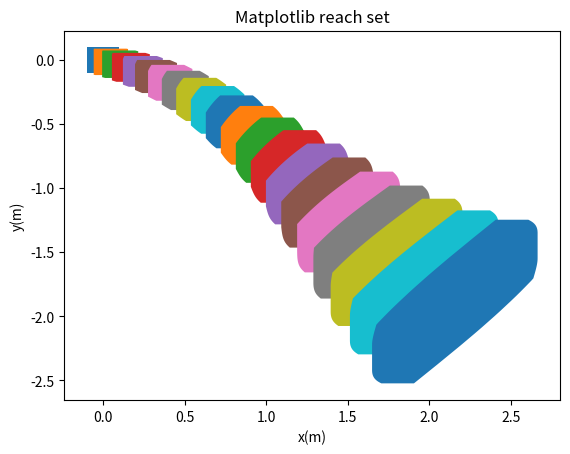

This chart was generated by the following Python code:
from matplotlib import pyplot as plt

sets = [
    [[-0.10000000000000001, -0.10000000000000001], [0.10000000000000001, -0.10000000000000001], [0.10000000000000001, 0.10000000000000001], [-0.10000000000000001, 0.10000000000000001], [-0.10000000000000001, -0.10000000000000001]],
    [[-0.057078379576380629, -0.11379407517118585], [-0.047437074671035757, -0.11645539036474835], [0.15256292532896426, -0.11645539036474835], [0.1534914286298294, -0.11281907676443914], [0.1534914286298294, 0.08718092323556087], [0.14385012372448452, 0.089842238429123367], [-0.056149876275515494, 0.089842238429123367], [-0.057078379576380629, 0.086205924828814159], [-0.057078379576380629, -0.11379407517118585]],
    [[-0.0053793804683552673, -0.13283022068549016], [0.013628285161360103, -0.13906279329446952], [0.21362828516136012, -0.13906279329446952], [0.21495573596858436, -0.13469287946822447], [0.21606846581213618, -0.13045009961570725], [0.21606846581213618, 0.069549900384292762], [0.19706080018242084, 0.075782472993272121], [-0.0029391998175792022, 0.075782472993272121], [-0.0042666506248034558, 0.071412559167027073], [-0.0053793804683552673, 0.067169779314509848], [-0.0053793804683552673, -0.13283022068549016]],
    [[0.054561493153549051, -0.15824117192077716], [0.073204714859564188, -0.16550009505145513], [0.082528545599235781, -0.16911471101579267], [0.28252854559923579, -0.16911471101579267], [0.28435186793896844, -0.16402895349055127], [0.28597888281953571, -0.15882347142324602], [0.28734116999882947, -0.15388460614986185], [0.28734116999882947, 0.046115393850138159], [0.26869794829281429, 0.053374316980816128], [0.25937411755314271, 0.05698893294515367], [0.059374117553142695, 0.05698893294515367], [0.057550795213410069, 0.051903175419912267], [0.055923780332842808, 0.046697693352607011], [0.054561493153549051, 0.041758828079222848], [0.054561493153549051, -0.15824117192077716]],
    [[0.12205490409941931, -0.19122941219985465], [0.15841709133636434, -0.20794116985755562], [0.35841709133636435, -0.20794116985755562], [0.36083877480015081, -0.20216834836371678], [0.363120361655137, -0.19599017753051026], [0.36513980517831895, -0.18984922204697993], [0.36682901222295861, -0.18413104351748566], [0.36682901222295861, 0.015868956482514365], [0.33046682498601354, 0.032580714140215322], [0.13046682498601353, 0.032580714140215322], [0.12804514152222707, 0.02680789264637649], [0.12576355466724087, 0.020629721813169976], [0.12374411114405892, 0.014488766329639607], [0.12205490409941931, 0.0087705878001453526], [0.12205490409941931, -0.19122941219985465]],
    [[0.19625384024497938, -0.23300979473481401], [0.23141908522690721, -0.25218165461562692], [0.2402708205112522, -0.25684532222514356], [0.44027082051125221, -0.25684532222514356], [0.44339453162790671, -0.25042508880934622], [0.44648360168422035, -0.24328057270528772], [0.44934826159594199, -0.23590399876023602], [0.45186701187446665, -0.2287368069201193], [0.4539721755529933, -0.22216370340535158], [0.4539721755529933, -0.022163703405351568], [0.41880693057106544, -0.0029918435245386453], [0.40995519528672042, 0.0016718240849779766], [0.20995519528672041, 0.0016718240849779766], [0.20683148417006592, -0.0047484093308194017], [0.20374241411375227, -0.011892925434877907], [0.20087775420203061, -0.019269499379929597], [0.19835900392350606, -0.026436691220046327], [0.19625384024497938, -0.033009794734814003], [0.19625384024497938, -0.23300979473481401]],
    [[0.27616652718671747, -0.28474684492032332], [0.28456937834631402, -0.29024286465492627], [0.3098478951689313, -0.30657173522314385], [0.31835146568304401, -0.31185788820542093], [0.32691307660596947, -0.31703615632184234], [0.52691307660596953, -0.31703615632184234], [0.5308387201352609, -0.31001748044023303], [0.53489513545397671, -0.30192966094871643], [0.53881158010619712, -0.29330587804979558], [0.5423990891732694, -0.28463691881941533], [0.54553684158573079, -0.27636301025484078], [0.54815767632467516, -0.26886793611090315], [0.54815767632467516, -0.068867936110903152], [0.53975482516507856, -0.0633719163763002], [0.51447630834246127, -0.047043045808082634], [0.50597273782834851, -0.041756892825805567], [0.49741112690542311, -0.036578624709384132], [0.29741112690542304, -0.036578624709384139], [0.29348548337613167, -0.043597300590993433], [0.28942906805741581, -0.05168512008251009], [0.2855126234051954, -0.060308902981430948], [0.28192511433812312, -0.068977862211811139], [0.27878736192566184, -0.077251770776385703], [0.27616652718671747, -0.084746844920323319], [0.27616652718671747, -0.28474684492032332]],
    [[0.36068972862170601, -0.34749233183758277], [0.38455609909339367, -0.36606677634481222], [0.39257420313304403, -0.3721371746422163], [0.40065616525067915, -0.37808497822966414], [0.40881574121049802, -0.38389417940828663], [0.41705990735277132, -0.38956495685989267], [0.61705990735277128, -0.38956495685989267], [0.62187850568951797, -0.38200289563857937], [0.62706222108864929, -0.37300986625504179], [0.63224808992087445, -0.36314954031685776], [0.63716643972402043, -0.35295341883319331], [0.64162927937976544, -0.34291076064767245], [0.64551660934693222, -0.33346050349318179], [0.64876189339115098, -0.32498545061972833], [0.64876189339115098, -0.12498545061972834], [0.62489552291946326, -0.10641100611249893], [0.61687741887981284, -0.10034060781509484], [0.60879545676217772, -0.094392804227646981], [0.60063588080235886, -0.08858360304902449], [0.59239171466008556, -0.08291282559741843], [0.39239171466008549, -0.082912825597418444], [0.3875731163233388, -0.090474886818731712], [0.38238940092420753, -0.099467916202269316], [0.37720353209198243, -0.10932824214045335], [0.3722851822888365, -0.11952436362411775], [0.36782234263309144, -0.12956702180963867], [0.36393501266592482, -0.13901727896412933], [0.36068972862170601, -0.14749233183758276], [0.36068972862170601, -0.34749233183758277]],
    [[0.44866403422360962, -0.42212955598630225], [0.47091858194035913, -0.44294523858638901], [0.47841872289961807, -0.44973586408179655], [0.48600096947739074, -0.45637852167853382], [0.49368402950367773, -0.462850317834683], [0.50147963233135007, -0.46914482217230191], [0.50939013253007626, -0.47527270632248142], [0.7093901325300761, -0.47527270632248142], [0.71517892940261185, -0.46722338947123759], [0.72164242144502722, -0.45737410502978315], [0.72831727902461618, -0.44630764378379711], [0.734841843852861, -0.43458586226568474], [0.74094771168830564, -0.4227384980248442], [0.74644804561914391, -0.41125320498177664], [0.75122381982875885, -0.40056756690624218], [0.755209238614859, -0.39106335733905823], [0.755209238614859, -0.19106335733905824], [0.73295469089810938, -0.17024767473897134], [0.72545454993885039, -0.16345704924356388], [0.71787230336107777, -0.15681439164682665], [0.71018924333479072, -0.15034259549067747], [0.7023936405071185, -0.14404809115305856], [0.69448314030839242, -0.13792020700287905], [0.4944831403083923, -0.13792020700287905], [0.4886943434358566, -0.14596952385412287], [0.48223085139344113, -0.15581880829557732], [0.47555599381385227, -0.16688526954156338], [0.46903142898560757, -0.17860705105967575], [0.46292556115016281, -0.19045441530051627], [0.4574252272193246, -0.20193970834358377], [0.45264945300970977, -0.21262534641911829], [0.44866403422360962, -0.22212955598630224], [0.44866403422360962, -0.42212955598630225]],
    [[0.53895015899537935, -0.50933065409875833], [0.55250727959567891, -0.52480896658540344], [0.55933153460862939, -0.53247774363453759], [0.56622972725200837, -0.54001757230030467], [0.57323123180582847, -0.54738303907189656], [0.58036051111967035, -0.55454408753510021], [0.58763481823725927, -0.56148741235844202], [0.59506174578605919, -0.56821716572706826], [0.60263681604881469, -0.57475491929368028], [0.80263681604881454, -0.57475491929368028], [0.80945496633601122, -0.56626884220633378], [0.81733551345525313, -0.55561606941860853], [0.82571061084834418, -0.54338754285383506], [0.83411839217915029, -0.53016423203430141], [0.84219871615468844, -0.51650610539366126], [0.84968465239014157, -0.50294106607454103], [0.8563907053292833, -0.48995509850551655], [0.86219898076483648, -0.47798437802096783], [0.86704454360032135, -0.46740960702556072], [0.86704454360032135, -0.26740960702556071], [0.85348742300002178, -0.2519312945389155], [0.84666316798707131, -0.24426251748978137], [0.83976497534369221, -0.23672268882401437], [0.83276347078987212, -0.22935722205242254], [0.82563419147603023, -0.22219617358921878], [0.81835988435844131, -0.21525284876587705], [0.8109329568096415, -0.20852309539725086], [0.803357886546886, -0.20198534183063863], [0.60335788654688594, -0.20198534183063876], [0.59653973625968926, -0.21047141891798535], [0.58865918914044746, -0.22112419170571049], [0.58028409174735618, -0.23335271827048404], [0.57187631041655018, -0.24657602909001755], [0.56379598644101225, -0.26023415573065783], [0.55631005020555901, -0.27379919504977801], [0.54960399726641729, -0.28678516261880255], [0.54379572183086422, -0.29875588310335127], [0.53895015899537935, -0.30933065409875837], [0.53895015899537935, -0.50933065409875833]],
    [[0.63052262974595208, -0.60953178681355347], [0.64264645118646979, -0.62662535417517184], [0.64876632894035047, -0.63508792838365535], [0.65497757417627023, -0.64340191165711613], [0.66131633208352203, -0.65151426001615309], [0.66781363317817244, -0.65938751562219877], [0.6744930341765577, -0.66700126922702507], [0.68136810541241233, -0.67435293644642402], [0.6884399582328834, -0.68145779034325982], [0.69569503761780127, -0.68834825165247626], [0.89569503761780112, -0.68834825165247626], [0.90358010086867335, -0.67946218849635032], [0.91299244849646288, -0.66805258363572761], [0.92326011486019754, -0.65470964950206501], [0.93381674894853184, -0.64002264261385333], [0.94420215434907728, -0.62457065057469385], [0.95405792097420883, -0.60891169083831143], [0.96311880041407383, -0.59357177104753911], [0.97120082787632334, -0.57903515053832366], [0.97818740055375841, -0.56573654930318096], [0.98401456547895527, -0.55405556293754188], [0.98401456547895527, -0.35405556293754165], [0.97189074403843756, -0.33696199557592316], [0.96577086628455677, -0.32849942136743965], [0.9595596210486369, -0.32018543809397881], [0.9532208631413851, -0.31207308973494191], [0.94672356204673469, -0.30419983412889617], [0.94004416104834954, -0.29658608052406998], [0.93316908981249491, -0.28923441330467087], [0.92609723699202395, -0.28212955940783513], [0.91884215760710608, -0.27523909809861907], [0.71884215760710601, -0.27523909809861868], [0.71095709435623378, -0.28412516125474468], [0.70154474672844414, -0.29553476611536728], [0.69127708036470958, -0.30887770024902961], [0.68072044627637518, -0.32356470713724167], [0.67033504087582985, -0.33901669917640076], [0.66047927425069852, -0.3546756589127833], [0.65141839481083341, -0.37001557870355556], [0.6433363673485839, -0.38455219921277106], [0.63634979467114894, -0.39785080044791404], [0.63052262974595208, -0.40953178681355307], [0.63052262974595208, -0.60953178681355347]],
    [[0.72257507015464661, -0.7229283099667424], [0.73309057623617357, -0.74168521992242997], [0.73842006717055875, -0.7509652234088896], [0.7438604837496029, -0.7600764086306766], [0.74945556884889908, -0.76895787397327564], [0.75524372261060324, -0.77756453982611529], [0.76125557514770392, -0.78586868153365597], [0.76751140442139842, -0.7938607775880705], [0.7740185933084438, -0.80154961494719867], [0.78076935208646248, -0.80896165179309887], [0.78773894064654071, -0.81613970530871993], [0.98773894064654055, -0.81613970530871993], [0.99670415402437096, -0.80686775426199153], [1.0077339085015726, -0.79472940676205894], [1.0200572237376619, -0.78030923784397488], [1.0330034938795809, -0.76419605362721676], [1.0460080460799273, -0.74697737504928208], [1.0586125577598313, -0.72923035176852635], [1.070460561429728, -0.71151099217616065], [1.0812886960360435, -0.69434335198434061], [1.090914714467653, -0.67820991407868747], [1.0992234630067297, -0.66354389978290018], [1.1061520907399711, -0.65072376493238115], [1.1061520907399711, -0.4507237649323812], [1.0956365846584442, -0.43196685497669363], [1.0903070937240589, -0.42268685149023388], [1.0848666771450146, -0.41357566626844694], [1.0792715920457185, -0.40469420092584796], [1.0734834382840144, -0.39608753507300831], [1.0674715857469137, -0.38778339336546769], [1.0612157564732192, -0.37979129731105316], [1.054708567586174, -0.37210245995192498], [1.0479578088081554, -0.36469042310602484], [1.0409882202480771, -0.35751236959040372], [0.84098822024807696, -0.35751236959040372], [0.83202300687024666, -0.36678432063713207], [0.82099325239304499, -0.37892266813706454], [0.80866993715695545, -0.39334283705514861], [0.79572366701503661, -0.40945602127190672], [0.78271911481469025, -0.4266746998498413], [0.7701146031347863, -0.44442172313059713], [0.75826659946488972, -0.462141082722963], [0.74743846485857413, -0.47930872291478305], [0.73781244642696475, -0.49544216082043613], [0.72950369788788794, -0.51010817511622353], [0.72257507015464661, -0.52292830996674244], [0.72257507015464661, -0.7229283099667424]],
    [[0.81463009653695873, -0.84948818791618075], [0.81898970073736743, -0.85972962741712755], [0.82336920015172554, -0.86995838678594584], [0.82782569992302957, -0.88008036505558762], [0.83241472755035562, -0.89001269035111419], [0.83718841763956886, -0.89968636747633945], [0.84219331016802057, -0.90904846618455315], [0.84746784789513763, -0.9180637267481907], [0.85303971743235807, -0.92671548223007361], [0.85892322863167847, -0.93500583872032839], [0.86511695960720458, -0.94295511280649436], [0.8716019031948361, -0.95060059241169448], [0.87834033230641873, -0.9579947522739356], [1.0783403323064187, -0.9579947522739356], [1.0883723253977267, -0.9483191844501706], [1.1010700633782318, -0.935447321140909], [1.1155731648084564, -0.91995903074193719], [1.1311116766234603, -0.90243789751069214], [1.147016494871284, -0.88347127902638523], [1.1627248002555417, -0.86364490853004994], [1.1777803398676352, -0.84353393954279365], [1.1918287918394823, -0.82369231106582763], [1.204608879723821, -0.80464206826867912], [1.2159402536078261, -0.78686386424396093], [1.2257093603092379, -0.77078937664500669], [1.2338545661459692, -0.75679588732283998], [1.2338545661459692, -0.55679588732284002], [1.2294949619455604, -0.54655444782189311], [1.2251154625312024, -0.53632568845307493], [1.2206589627598983, -0.52620371018343315], [1.2160699351325721, -0.51627138488790658], [1.2112962450433591, -0.50659770776268132], [1.2062913525149073, -0.49723560905446762], [1.2010168147877902, -0.48822034849083012], [1.19544494525057, -0.47956859300894716], [1.1895614340512497, -0.47127823651869238], [1.1833677030757237, -0.46332896243252653], [1.176882759488092, -0.45568348282732629], [1.1701443303765093, -0.44828932296508517], [0.97014433037650927, -0.44828932296508517], [0.96011233728520118, -0.45796489078884978], [0.94741459930469618, -0.47083675409811143], [0.93291149787447158, -0.48632504449708319], [0.91737298605946749, -0.50384617772832829], [0.90146816781164385, -0.52281279621263521], [0.88575986242738614, -0.54263916670897039], [0.87070432281529264, -0.56275013569622678], [0.85665587084344574, -0.58259176417319292], [0.84387578295910681, -0.60164200697034143], [0.83254440907510208, -0.61942021099505962], [0.82277530237369001, -0.63549469859401397], [0.81463009653695873, -0.64948818791618046], [0.81463009653695873, -0.84948818791618075]],
    [[0.90664682570485144, -0.98897749506617827], [0.91345314345312212, -1.0112198301694864], [0.91695979936125216, -1.0222127030143202], [0.92062248706079552, -1.0329943725538511], [0.92450247164351163, -1.0434874720153189], [0.92865514950229688, -1.0536309508655608], [0.9331274638197079, -1.0633817554935356], [0.93795516206880769, -1.0727158281045437], [0.94316009088455244, -1.0816283644493927], [0.94874775680216028, -1.0901333285722248], [0.95470539029506896, -1.0982622892196707], [0.96100073255937957, -1.1060627073592866], [0.96758172198368086, -1.1135958555663525], [1.1675817219836808, -1.1135958555663525], [1.1786380001749139, -1.1034585550353131], [1.1930135895039424, -1.0898004227639406], [1.2097724402859604, -1.0732049989357304], [1.2280546604833886, -1.0542517032227634], [1.2470914147417655, -1.0335230950740519], [1.2662152332282404, -1.0116050337746965], [1.2848653133725212, -0.98908140346622764], [1.3025876541371502, -0.96652529297003098], [1.3190302681626684, -0.94448850081878988], [1.333934147123871, -0.92349099258213929], [1.3471210053237437, -0.90401152871073109], [1.3584790310167687, -0.88648019016619994], [1.3679479149095222, -0.8712730444916742], [1.3679479149095222, -0.67127304449167424], [1.3611415971612515, -0.64903070938836604], [1.3576349412531212, -0.6380378365435323], [1.3539722535535779, -0.62725616700400144], [1.3500922689708619, -0.61676306754253363], [1.3459395911120766, -0.60661958869229171], [1.3414672767946656, -0.59686878406431676], [1.336639578545566, -0.58753471145330882], [1.3314346497298213, -0.5786221751084597], [1.3258469838122136, -0.57011721098562762], [1.3198893503193048, -0.56198825033818156], [1.3135940080549942, -0.55418783219856571], [1.3070130186306927, -0.54665468399149975], [1.1070130186306928, -0.54665468399149975], [1.0959567404394597, -0.5567919845225392], [1.081581151110431, -0.57045011679391155], [1.0648223003284132, -0.58704554062212178], [1.046540080130985, -0.60599883633508889], [1.0275033258726081, -0.62672744448380024], [1.0083795073861332, -0.64864550578315583], [0.98972942724185231, -0.67116913609162454], [0.97200708647722323, -0.6937252465878212], [0.95556447245170528, -0.71576203873906241], [0.94066059349050246, -0.736759546975713], [0.92747373529063015, -0.75623901084712131], [0.91611570959760491, -0.77377034939165257], [0.90664682570485144, -0.78897749506617809], [0.90664682570485144, -0.98897749506617827]],
    [[0.99912000320237493, -1.1409875113795471], [1.00385400622287, -1.1650776529594935], [1.0063422485235418, -1.1769786075906195], [1.0090117233128775, -1.188645888385798], [1.011933485303266, -1.1999933995292524], [1.0151724266525961, -1.2109516234650175], [1.0187846046167159, -1.2214693798996368], [1.0228144094482921, -1.2315149045911644], [1.0272917686496945, -1.2410761878795002], [1.0322296173437364, -1.2501605700116931], [1.0376218739398344, -1.2587936563489612], [1.0434421426767553, -1.2670176800003381], [1.0496433223743786, -1.274889490507797], [1.0561582410976886, -1.2824783743080441], [1.2561582410976886, -1.2824783743080441], [1.2681634721274646, -1.2717737533578413], [1.2841795516972281, -1.2572139811880823], [1.3032123038351184, -1.2394032289089316], [1.3243254413571313, -1.2189252484731452], [1.3466595969577744, -1.1963589916685886], [1.3694471336811918, -1.1722859493765159], [1.3920223337815871, -1.1472904186107349], [1.4138265570033144, -1.1219543554566986], [1.4344082167438561, -1.0968486958733621], [1.4534178286818222, -1.0725230065268434], [1.470598816351028, -1.0494950845879389], [1.4857751072871301, -1.0282417170495008], [1.4988367568966172, -1.0091913200027056], [1.5097248758830653, -0.99271869483182162], [1.5097248758830653, -0.79271869483182167], [1.5049908728625703, -0.76862855325187507], [1.5025026305618983, -0.75672759862074912], [1.4998331557725626, -0.74506031782557047], [1.4969113937821745, -0.73371280668211614], [1.4936724524328442, -0.72275458274635129], [1.4900602744687239, -0.71223682631173202], [1.4860304696371482, -0.70219130162020438], [1.4815531104357458, -0.69263001833186855], [1.4766152617417041, -0.68354563619967579], [1.4712230051456059, -0.67491254986240767], [1.465402736408685, -0.66668852621103014], [1.4592015567110619, -0.6588167157035717], [1.4526866379877519, -0.65122783190332445], [1.2526866379877517, -0.65122783190332445], [1.2406814069579757, -0.66193245285352698], [1.2246653273882122, -0.6764922250232861], [1.2056325752503216, -0.69430297730243662], [1.184519437728309, -0.71478095773822314], [1.1621852821276659, -0.73734721454277974], [1.1393977454042481, -0.76142025683485259], [1.1168225453038529, -0.78641578760063346], [1.0950183220821259, -0.81175185075466971], [1.0744366623415837, -0.83685751033800626], [1.0554270504036181, -0.86118319968452517], [1.0382460627344121, -0.88421112162342941], [1.0230697717983104, -0.90546448916186772], [1.0100081221888231, -0.92451488620866296], [0.99912000320237493, -0.94098751137954684], [0.99912000320237493, -1.1409875113795471]],
    [[1.0931661778366422, -1.3049492724753247], [1.0957111018950654, -1.3309880405292587], [1.097123548240184, -1.343846623695454], [1.0987438477003806, -1.3564478364582031], [1.1006533962032463, -1.3686963776847603], [1.1029271167089876, -1.3805138008187494], [1.1056306940777125, -1.3918403554763399], [1.1088176483176937, -1.4026361504892468], [1.1125264431138673, -1.4128815776449082], [1.1167778607391945, -1.4225769919857332], [1.1215728843697295, -1.431741710113356], [1.126891311639084, -1.4404124520359258], [1.1326912812931182, -1.4486414029326149], [1.1389098352797313, -1.4564940982179144], [1.1454645720008734, -1.4640473313091427], [1.3454645720008733, -1.4640473313091427], [1.3758676108672776, -1.4369657518138443], [1.3971229510127985, -1.417742209154794], [1.4210752730360825, -1.3955522616591143], [1.4467880388720737, -1.3709798846033734], [1.4734024355133106, -1.3446035363625284], [1.5001520919261158, -1.3170035809468921], [1.5263731411728061, -1.2887626678583506], [1.5515092271476458, -1.2604607199277036], [1.5751113137240005, -1.2326664027870184], [1.5968325606518186, -1.2059269294607682], [1.6164189603466341, -1.1807578104087568], [1.6336967782810083, -1.1576337514902524], [1.6485580422178097, -1.1369814130873297], [1.6609453628671131, -1.1191742613412503], [1.6609453628671131, -0.91917426134125035], [1.6584004388086899, -0.89313549328731623], [1.6569879924635713, -0.88027691012112097], [1.6553676930033747, -0.86767569735837191], [1.6534581445005094, -0.85542715613181475], [1.6511844239947679, -0.84360973299782571], [1.6484808466260426, -0.83228317834023535], [1.6452938923860618, -0.82148738332732851], [1.6415850975898882, -0.81124195617166694], [1.6373336799645613, -0.80154654183084206], [1.6325386563340261, -0.79238182370321908], [1.6272202290646716, -0.78371108178064741], [1.6214202594106375, -0.7754821308839599], [1.6152017054240244, -0.76762943559865904], [1.6086469687028824, -0.76007620250743213], [1.4086469687028822, -0.76007620250743213], [1.3782439298364779, -0.78715778200272879], [1.356988589690957, -0.80638132466177925], [1.3330362676676728, -0.82857127215745896], [1.3073235018316818, -0.85314364921320007], [1.2807091051904449, -0.87951999745404486], [1.2539594487776393, -0.90711995286968128], [1.2277383995309492, -0.93536086595822265], [1.2026023135561097, -0.96366281388886965], [1.1790002269797546, -0.99145713102955479], [1.157278980051937, -1.0181966043558053], [1.1376925803571212, -1.0433657234078164], [1.1204147624227474, -1.0664897823263211], [1.1055534984859459, -1.0871421207292438], [1.0931661778366422, -1.1049492724753232], [1.0931661778366422, -1.3049492724753247]],
    [[1.1905932145950289, -1.4801189806879362], [1.1907074136935258, -1.4941954289653558], [1.1908622769405761, -1.5082404358747761], [1.1911562790136829, -1.5221225300394703], [1.1916858101630727, -1.5357219269682634], [1.1925430174934988, -1.5489334869085092], [1.193813252423592, -1.5616692200103819], [1.1955722090896457, -1.5738602161987558], [1.197882899191, -1.5854578982666714], [1.2007926609993074, -1.5964345366875785], [1.2043304350261697, -1.6067830207345259], [1.208504549286352, -1.6165159455985327], [1.2133012403361565, -1.625664138899225], [1.2186840945764272, -1.6342748005563981], [1.2245945348910436, -1.6424094569013321], [1.2309534109943876, -1.6501419260095025], [1.2376636887363635, -1.6575564540696606], [1.4376636887363634, -1.6575564540696606], [1.4799522315661724, -1.61959820925123], [1.5201666423961013, -1.5830248371438989], [1.5492335632712189, -1.5561544166834413], [1.579728302784092, -1.5272059586951947], [1.610792624199604, -1.4967573941956251], [1.6416614725918413, -1.4653878827981841], [1.6716729052037445, -1.4336783131481097], [1.7002729406311841, -1.4022064349386807], [1.7270151943331977, -1.3715384872822294], [1.7515555749513136, -1.3422191676368875], [1.7736427456222461, -1.3147615424314327], [1.7931054024394606, -1.2896380932147304], [1.8098376237133154, -1.2672736038713304], [1.8237835796258912, -1.248040113438087], [1.8236693805273942, -1.0339636651606672], [1.823514517280344, -1.0199186582512469], [1.8232205152072372, -1.0060365640865527], [1.8226909840578474, -0.99243716715775965], [1.8218337767274217, -0.97922560721751373], [1.8205635417973283, -0.96648987411564102], [1.8188045851312742, -0.95429887792726709], [1.8164938950299205, -0.94270119585935142], [1.8135841332216129, -0.93172455743844429], [1.8100463591947509, -0.92137607339149707], [1.8058722449345685, -0.91164314852748995], [1.8010755538847638, -0.90249495522679646], [1.7956926996444933, -0.8938842935696234], [1.7897822593298771, -0.88574963722468969], [1.7834233832265332, -0.87801716811651898], [1.7767131054845571, -0.8706026400563619], [1.5767131054845569, -0.87060264005636201], [1.5344245626547481, -0.9085608848747917], [1.494210151824819, -0.94513425698212272], [1.4651432309497012, -0.97200467744258012], [1.4346484914368283, -1.000953135430827], [1.4035841700213163, -1.0314016999303963], [1.3727153216290786, -1.0627712113278376], [1.3427038890171756, -1.094480780977912], [1.3141038535897365, -1.1259526591873408], [1.2873615998877221, -1.1566206068437921], [1.2628212192696067, -1.1859399264891342], [1.2407340485986742, -1.2133975516945887], [1.2212713917814599, -1.2385210009112912], [1.204539170507605, -1.2608854902546913], [1.1905932145950289, -1.2801189806879347], [1.1905932145950289, -1.4801189806879362]],
    [[1.2902451206950705, -1.7398228058102967], [1.2904908680555545, -1.7535537047568268], [1.2912854340105033, -1.7666814899556935], [1.2927015206023473, -1.7791481712028914], [1.2947955264260727, -1.7909172179628676], [1.2976047209760586, -1.8019734289086218], [1.3011449308262353, -1.812322115287291], [1.305408966216093, -1.8219877191798424], [1.3103659752156713, -1.8310120380166808], [1.3159618533336328, -1.8394522535147151], [1.3221207696436528, -1.8473789593930756], [1.3287478070846666, -1.8548743453444103], [1.3357326625411055, -1.8620306270588127], [1.5357326625411054, -1.8620306270588127], [1.5901554615720437, -1.8122854190014905], [1.6767876175269536, -1.7319873978590166], [1.7121644128551294, -1.6982966127374564], [1.7617313475487884, -1.6498749958382954], [1.7968055986714411, -1.6144204439928429], [1.830686743749522, -1.5789519164117769], [1.8628232257807424, -1.5440448077750231], [1.8927713673049664, -1.5102627275930951], [1.9201898833869748, -1.4781476472231447], [1.9448301637803036, -1.4482099845152721], [1.9665233860698956, -1.4209198105493093], [1.9851657220295971, -1.3966998756630626], [2.0007029339517532, -1.375920672350702], [2.0027573649294519, -1.3455422242396182], [2.0036052150979549, -1.330550958637218], [2.0041892809975543, -1.3158698367751607], [2.0044064393344745, -1.3016146604470433], [2.0044064393344745, -1.1016146604470431], [2.0041606919739903, -1.087883761500513], [2.0033661260190407, -1.0747559763016463], [2.0019500394271974, -1.0622892950544482], [1.9998560336034721, -1.050520248294472], [1.9970468390534863, -1.0394640373487181], [1.9935066292033097, -1.0291153509700486], [1.9892425938134517, -1.0194497470774972], [1.9842855848138736, -1.0104254282406586], [1.9786897066959124, -1.0019852127426248], [1.9725307903858922, -0.994058506864264], [1.9659037529448784, -0.98656312091292908], [1.9589188974884395, -0.97940683919852678], [1.7589188974884393, -0.97940683919852678], [1.7044960984575013, -1.0291520472558491], [1.6178639425025907, -1.1094500683983233], [1.5824871471744153, -1.1431408535198835], [1.5329202124807564, -1.1915624704190444], [1.4978459613581032, -1.2270170222644969], [1.4639648162800225, -1.2624855498455629], [1.4318283342488025, -1.2973926584823166], [1.4018801927245779, -1.3311747386642445], [1.3744616766425699, -1.3632898190341951], [1.3498213962492409, -1.3932274817420676], [1.3281281739596493, -1.4205176557080303], [1.3094858379999477, -1.4447375905942772], [1.293948626077791, -1.4655167939066378], [1.2918941951000928, -1.4958952420177214], [1.2910463449315897, -1.5108865076201217], [1.29046227903199, -1.5255676294821789], [1.2902451206950705, -1.5398228058102965], [1.2902451206950705, -1.7398228058102967]],
    [[1.3962440511529948, -1.9691122006445974], [1.3967667912455954, -1.9825323359686893], [1.3980461873060948, -1.995170802377686], [1.4001278261085692, -2.0070035216482842], [1.403035022249864, -2.0180278131834903], [1.4067671504159553, -2.0282611129381283], [1.411298912531358, -2.0377392908047467], [1.4165806704450179, -2.046514761648472], [1.4225399079258627, -2.0546545814685206], [1.4290838220271289, -2.0622386835979953], [1.4361029913482959, -2.0693583426869702], [1.4434760297584117, -2.07611486254206], [1.6434760297584117, -2.07611486254206], [1.7873353195564945, -1.9403926434348455], [1.8542266269650949, -1.8757529054103519], [1.9152180684108266, -1.8151380996997999], [1.9544918132390006, -1.7752014970512022], [1.9922372334378342, -1.7356086919683571], [2.0420073547708464, -1.6818814891161837], [2.0751568795139965, -1.6446826250946467], [2.1054494869825056, -1.6095000740935956], [2.1326392897155531, -1.5768413479786387], [2.1565599433028075, -1.5471738730957791], [2.1771097100400709, -1.5209181686030022], [2.1942359420928734, -1.4984430301488851], [2.1986106016458806, -1.4655882401073994], [2.2005986996357385, -1.4493800066936724], [2.2022947978655343, -1.4335120309515561], [2.2035848122751474, -1.4181118129209236], [2.2043621129734952, -1.4032890315487292], [2.2045305826611625, -1.3891334141924356], [2.2045305826611625, -1.1891334141924355], [2.2040078425685627, -1.1757132788683431], [2.2027284465080634, -1.1630748124593464], [2.200646807705589, -1.1512420931887488], [2.1977396115642938, -1.1402178016535423], [2.1940074833982028, -1.1299845018989043], [2.1894757212828004, -1.1205063240322857], [2.1841939633691405, -1.1117308531885604], [2.1782347258882959, -1.1035910333685117], [2.1716908117870299, -1.096006931239037], [2.164671642465863, -1.0888872721500624], [2.1572986040557467, -1.0821307522949724], [1.9572986040557467, -1.0821307522949726], [1.8134393142576639, -1.2178529714021871], [1.7465480068490637, -1.2824927094266809], [1.685556565403332, -1.3431075151372327], [1.6462828205751576, -1.3830441177858308], [1.6085374003763244, -1.4226369228686757], [1.5587672790433127, -1.4763641257208489], [1.5256177543001617, -1.5135629897423861], [1.4953251468316531, -1.5487455407434374], [1.4681353440986051, -1.5814042668583936], [1.4442146905113513, -1.6110717417412534], [1.4236649237740879, -1.6373274462340306], [1.4065386917212848, -1.6598025846881477], [1.402164032168278, -1.6926573747296334], [1.4001759341784201, -1.7088656081433602], [1.3984798359486239, -1.7247335838854765], [1.3971898215390115, -1.7401338019161094], [1.3964125208406633, -1.7549565832883036], [1.3962440511529954, -1.7691122006445974], [1.3962440511529948, -1.9691122006445974]],
    [[1.5143599682756221, -2.1938797245414632], [1.5148489428235707, -2.2074808382552047], [1.5162246292297286, -2.2201733306478673], [1.5185176077715952, -2.2319456723148421], [1.5217336226631764, -2.2428075418196207], [1.5258527647725697, -2.2527882459084658], [1.530829729669726, -2.261934921446374], [1.5365952173954041, -2.2703107073638078], [1.5430584763426363, -2.2779930386854463], [1.5501109406451354, -2.2850721481138514], [1.5576308708875544, -2.2916497697175524], [1.5654888770194293, -2.2978379328233269], [1.7654888770194299, -2.2978379328233269], [1.8941029674904051, -2.1721507251073167], [2.0210817595115769, -2.0453524777101979], [2.0974338516589874, -1.9669565359768497], [2.1664595054436435, -1.8937463698801071], [2.2266543634119245, -1.8273229733322043], [2.2629102125331872, -1.7863409445779628], [2.2959915708410303, -1.7477619988223887], [2.3256551928124591, -1.7120904303385944], [2.3394936625351681, -1.695236681587035], [2.3655756081850514, -1.6629369883930343], [2.3879761682571692, -1.6344272192181268], [2.4066442375820474, -1.6100742909129604], [2.4132702310408689, -1.5744776214032414], [2.4163647194133664, -1.5569219250182618], [2.4191398303387111, -1.5397398293456244], [2.4214708444490505, -1.5230717870715571], [2.4232408157862468, -1.5070400409889981], [2.424343725648388, -1.4917463772851305], [2.4246878058702999, -1.4772705492373295], [2.4246878058702999, -1.2772705492373293], [2.424198831322351, -1.2636694355235882], [2.4228231449161939, -1.2509769431309261], [2.4205301663743266, -1.2392046014639511], [2.4173141514827456, -1.2283427319591722], [2.4131950093733527, -1.2183620278703271], [2.4082180444761958, -1.2092153523324192], [2.4024525567505175, -1.2008395664149851], [2.3959892978032871, -1.1931572350933479], [2.3889368335007877, -1.1860781256649433], [2.3814169032583687, -1.1795005040612421], [2.3735588971264923, -1.173312340955466], [2.1735588971264925, -1.1733123409554662], [2.0449448066555176, -1.2989995486714778], [1.9179660146343462, -1.4257977960685966], [1.8416139224869352, -1.504193737801945], [1.7725882687022791, -1.5774039038986876], [1.7123934107339986, -1.6438273004465898], [1.676137561612735, -1.6848093292008315], [1.6430562033048925, -1.7233882749564056], [1.6133925813334633, -1.7590598434401996], [1.5995541116107543, -1.7759135921917588], [1.5734721659608715, -1.8082132853857602], [1.5510716058887539, -1.8367230545606676], [1.5324035365638751, -1.8610759828658341], [1.5257775431050542, -1.8966726523755528], [1.5226830547325563, -1.9142283487605325], [1.5199079438072114, -1.9314104444331697], [1.5175769296968726, -1.9480784867072372], [1.5158069583596756, -1.9641102327897964], [1.5147040484975343, -1.9794038964936642], [1.5143599682756232, -1.9938797245414648], [1.5143599682756221, -2.1938797245414632]],
    [[1.6502194207183558, -2.4252745366105355], [1.6509368783775122, -2.4389232029011096], [1.6526571615323151, -2.4515274687024524], [1.6553919533332697, -2.4630883854008188], [1.6591263692897951, -2.4736279607132201], [1.6638191457255294, -2.4831874617166494], [1.6694039815273094, -2.4918256710773399], [1.6757920377537099, -2.4996172453924466], [1.6828755462370322, -2.5066512585902165], [1.6905324381601901, -2.5130299232435678], [1.6986318719901603, -2.518867377170805], [1.7070405054096649, -2.5242883128894062], [1.9070405054096646, -2.5242883128894076], [2.0507255417055958, -2.3767083436063503], [2.1918524618650768, -2.2293578628225856], [2.2779378880208445, -2.1368228243681466], [2.3229288990494599, -2.087584959214094], [2.3989806561943956, -2.0019913318164209], [2.4381328365893391, -1.9568019566401071], [2.5014397364111467, -1.8813932771753856], [2.5334099429994437, -1.8423710558767104], [2.5615070734885723, -1.8071440108289147], [2.5856333099435651, -1.7761274433394911], [2.6263916151510536, -1.7229338643892842], [2.6394368319838546, -1.7039837716062567], [2.6481619651348645, -1.665337793492369], [2.6522880499139441, -1.6462835518651044], [2.6560692303395759, -1.6276399925295038], [2.6593708707020705, -1.609561973114257], [2.6620664063608874, -1.5921857089607314], [2.6640405865642021, -1.575626397164084], [2.6651928884912492, -1.5599765084243165], [2.6654409015426381, -1.54530481201606], [2.6654409015426381, -1.3453048120160598], [2.6647234438834819, -1.3316561457254861], [2.6630031607286786, -1.3190518799241431], [2.6602683689277247, -1.3074909632257763], [2.6565339529711998, -1.2969513879133747], [2.6518411765354659, -1.2873918869099445], [2.6462563407336854, -1.2787536775492538], [2.6398682845072856, -1.2709621032341472], [2.6327847760239629, -1.2639280900363774], [2.625127884100805, -1.2575494253830271], [2.6170284502708347, -1.2517119714557887], [2.6086198168513302, -1.2462910357371875], [2.4086198168513304, -1.2462910357371875], [2.2649347805553988, -1.3938710050202439], [2.1238078603959183, -1.5412214858040083], [2.0377224342401501, -1.6337565242584473], [1.992731423211535, -1.6829943894124995], [1.9166796660665999, -1.7685880168101726], [1.8775274856716553, -1.8137773919864866], [1.8142205858498484, -1.8891860714512081], [1.7822503792615507, -1.9282082927498831], [1.7541532487724225, -1.9634353377976788], [1.7300270123174299, -1.9944519052871026], [1.6892687071099408, -2.04764548423731], [1.67622349027714, -2.0665955770203372], [1.6674983571261308, -2.1052415551342247], [1.6633722723470508, -2.1242957967614893], [1.6595910919214185, -2.1429393560970897], [1.6562894515589248, -2.161017375512337], [1.653593915900107, -2.1783936396658623], [1.6516197356967923, -2.1949529514625103], [1.650467433769746, -2.2106028402022773], [1.6502194207183569, -2.2252745366105335], [1.6502194207183558, -2.4252745366105355]]
]


plt.title("Matplotlib reach set")
plt.ylabel("y(m)")
plt.xlabel("x(m)")
for s in sets:
    plt.fill(*map(list,zip(*s)))
plt.show()
plt.clf()
